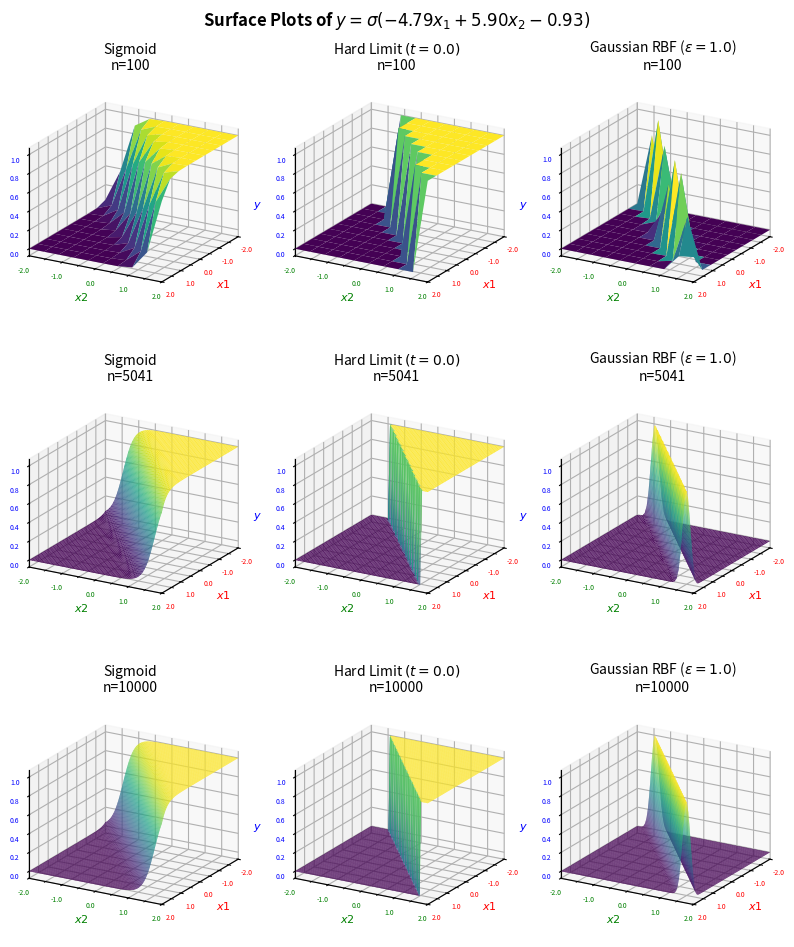
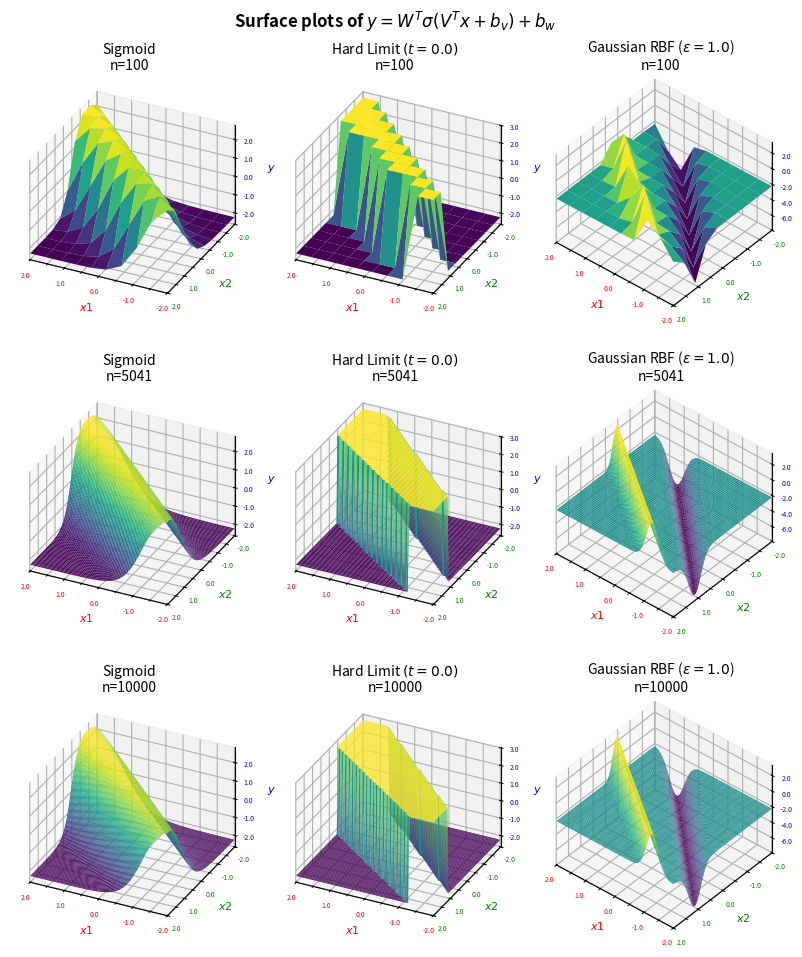

Here is the Python script that generated these plots, in order:
import math
import numpy as np
import matplotlib
import matplotlib.pyplot as plt
from functools import partial
from matplotlib import cm


PREVIEW = False
N_SAMPLES_LIST = [100, 5000, 10000]
HARD_LIMIT_THRESHOLD = 0.0
GAUSSIAN_RBF_EPSILON = 1.0


try:
    if not PREVIEW:
        matplotlib.use("pdf")
except ValueError:
    pass


def sigmoid(x):
    """Sigmoid function."""
    return 1.0 / (1.0 + np.exp(-x))


def hard_limit(x):
    """A hard_limit function with `limit` as the limit."""
    return 0.0 if x < HARD_LIMIT_THRESHOLD else 1.0


def gaussian_radial_basis_func(x):
    """A radial basis function with `epsilon` as the shape parameter."""
    return np.exp(-np.square(GAUSSIAN_RBF_EPSILON * x))


def create_random_input_samples(
        n_samples,
        x1_start=-2.0,
        x1_end=2.0,
        x2_start=-2.0,
        x2_end=2.0):
    """Randomly choose some samples in a 2D domain."""
    x12 = np.random.uniform(
        low=[x1_start, x2_start],
        high=[x1_end, x2_end],
        size=(n_samples, 2))

    return x12


def create_input_samples_grid(
        n_samples,
        x1_start=-2.0,
        x1_end=2.0,
        x2_start=-2.0,
        x2_end=2.0):
    """Choose some samples in a 2D domain in a grid-like fashion."""
    m = math.ceil(math.sqrt(n_samples))
    x1 = np.linspace(x1_start, x1_end, num=m)
    x2 = np.linspace(x2_start, x2_end, num=m)
    x1, x2 = np.meshgrid(x1, x2, indexing='xy')
    return np.stack((x1, x2), axis=-1)


def perceptron1(activation_func, x):
    assert x.shape == (2,)
    yi = -4.79 * x[0] + 5.90 * x[1] - 0.93
    return activation_func(yi)


perceptron1_sigmoid = partial(
    perceptron1,
    sigmoid)
perceptron1_hard_limit = partial(
    perceptron1,
    hard_limit)
perceptron1_gaussian_rbf = partial(
    perceptron1,
    gaussian_radial_basis_func)


PC2_VT = np.array([-2.69, -2.80, -3.39, -4.56]).reshape(2, 2)
PC2_bv = np.array([-2.21, 4.76]).reshape(2, 1)
PC2_W = np.array([-4.91, 4.95]).reshape(2, 1)
PC2_bw = -2.28


def perceptron2(numpy_activation_func, x):
    assert x.shape == (2,)
    Yi = PC2_VT @ x.reshape(2, 1) + PC2_bv
    y = PC2_W.T @ numpy_activation_func(Yi) + PC2_bw
    return y.item()


perceptron2_sigmoid = partial(
    perceptron2,
    np.frompyfunc(sigmoid, 1, 1))
perceptron2_hard_limit = partial(
    perceptron2,
    np.frompyfunc(hard_limit, 1, 1))
perceptron2_gaussian_rbf = partial(
    perceptron2,
    np.frompyfunc(gaussian_radial_basis_func, 1, 1))


def plot_perceptrons(
        n_samples_list,
        perceptron_list,
        perceptron_names,
        view_angle_list,
        save_path=None,
        figure_title=None):
    fig, axes = plt.subplots(
        len(n_samples_list),
        len(perceptron_list),
        subplot_kw={"projection": "3d",
                    "proj_type": "ortho"},
        figsize=(8, 10))

    if figure_title:
        fig.suptitle(figure_title, fontweight="bold")

    for i, n_samples in enumerate(n_samples_list):
        x = create_input_samples_grid(n_samples)
        for j, (perceptron, perceptron_name, view_angle) in enumerate(
                zip(perceptron_list,
                    perceptron_names,
                    view_angle_list)):
            y = np.apply_along_axis(perceptron, axis=2, arr=x)
            # print(y.shape)

            ax = axes[i, j]
            ax.plot_surface(
                x[:, :, 0],
                x[:, :, 1],
                y,
                linewidth=0,
                cmap=cm.viridis,
                rcount=np.sqrt(n_samples) * 10,
                ccount=np.sqrt(n_samples) * 10,
                antialiased=True)

            ax.view_init(*view_angle)
            ax.set_title(
                perceptron_name + "\nn={}".format(y.size),
                fontsize=10,
                pad=5)

            ax.xaxis.set_major_locator(matplotlib.ticker.MultipleLocator(1.0))
            ax.xaxis.set_major_formatter("{x:0.1f}")
            ax.xaxis.set_minor_locator(matplotlib.ticker.MultipleLocator(0.5))
            ax.xaxis.set_minor_formatter("")
            ax.xaxis.labelpad = -5
            ax.set_xlim(-2.01, 2.01)
            ax.set_xlabel(r"$x1$", fontsize=8, color="red")
            ax.tick_params(
                axis='x', which='both', labelcolor="red", labelsize=5, pad=-2)

            ax.yaxis.set_major_locator(matplotlib.ticker.MultipleLocator(1.0))
            ax.yaxis.set_major_formatter("{x:0.1f}")
            ax.yaxis.set_minor_locator(matplotlib.ticker.MultipleLocator(0.5))
            ax.yaxis.set_minor_formatter("")
            ax.yaxis.labelpad = -5
            ax.set_ylim(-2.0, 2.0)
            ax.set_ylabel(r"$x2$", fontsize=8, color="green")
            ax.tick_params(
                axis='y', which='both', labelcolor="green", labelsize=5, pad=-2)

            ax.zaxis.set_major_locator(matplotlib.ticker.AutoLocator())
            ax.zaxis.set_major_formatter("{x:0.1f}")
            ax.zaxis.labelpad = -5
            ax.set_zlabel(r"$y$", fontsize=8, color="blue")
            ax.tick_params(
                axis='z', which='both', labelcolor="blue", labelsize=5, pad=-2)


    plt.subplots_adjust(top=1.0)
    plt.tight_layout(h_pad=3.0, w_pad=2.0)

    if PREVIEW:
        plt.show()
    else:
        if save_path:
            plt.savefig(save_path)


if __name__ == "__main__":
    print("Plotting first perceptron variants ...")
    plot_perceptrons(
        N_SAMPLES_LIST,
        [perceptron1_sigmoid,
         perceptron1_hard_limit,
         perceptron1_gaussian_rbf],
        ["Sigmoid",
         r"Hard Limit $(t=0.0)$",
         r"Gaussian RBF ($\epsilon = 1.0$)"],
        [[20, 30, 0],
         [20, 30, 0],
         [20, 30, 0]],
        figure_title=r"Surface Plots of $y = \sigma(-4.79x_1 + 5.90x_2 - 0.93)$",
        save_path="perceptron_graph_a.pdf")

    print("Plotting second perceptron variants ...")
    plot_perceptrons(
        N_SAMPLES_LIST,
        [perceptron2_sigmoid,
         perceptron2_hard_limit,
         perceptron2_gaussian_rbf],
        ["Sigmoid",
         r"Hard Limit $(t=0.0)$",
         r"Gaussian RBF ($\epsilon = 1.0$)"],
        [[30, 116, 0],
         [30, 116, 0],
         [40, 130, 0]],
        figure_title=r"Surface plots of $y = W^T\sigma(V^Tx + b_v) + b_w$",
        save_path="perceptron_graph_b.pdf")
